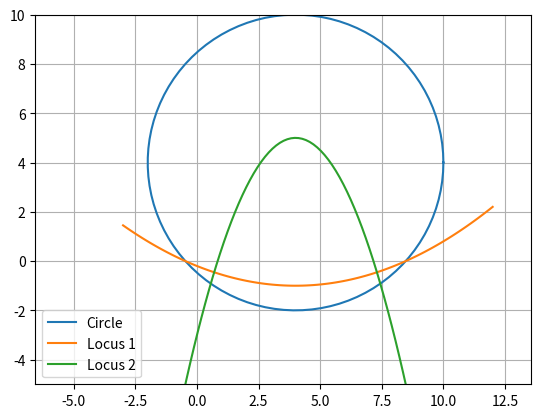

Generate this figure with matplotlib:
import numpy as np
import matplotlib.pyplot as plt

t = np.linspace(0,2*np.pi,100)
x = 6*np.cos(t) + 4
y = 6*np.sin(t) + 4

plt.axis('equal')
plt.plot(x,y,label = 'Circle')

x = np.linspace(-3,12,100)
y1 = ((x-4)**2)/20 - 1
y2 = 5 - ((x-4)**2)/2

plt.plot(x,y1,label = 'Locus 1')
plt.plot(x,y2,label = 'Locus 2')

plt.axis([-5,12,-5,10])
plt.grid()
plt.legend(loc = 3)
plt.show()
